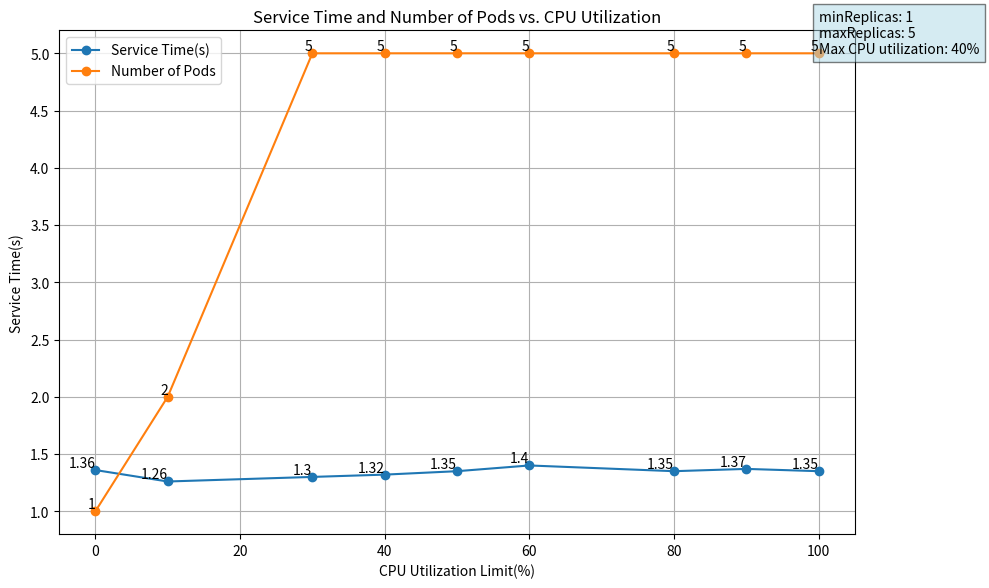

Generate this figure with matplotlib:
import matplotlib.pyplot as plt

# Given values
cpu_utilization = [0, 10, 30, 40, 50, 60, 80, 90, 100]
service_time = [1.36,
1.26,
1.30,
1.32,
1.35,
1.40,
1.35,
1.37,
1.35,
]
num_of_pods = [1, 2, 5, 5, 5, 5, 5, 5, 5]

# Plotting
plt.figure(figsize=(10, 6))

# CPU Utilization on x-axis
plt.plot(cpu_utilization, service_time, label='Service Time(s)', marker='o')

# Number of Pods
plt.plot(cpu_utilization, num_of_pods, label='Number of Pods', marker='o')

plt.title('Service Time and Number of Pods vs. CPU Utilization')
plt.xlabel('CPU Utilization Limit(%)')
plt.ylabel('Service Time(s)')
plt.legend()
plt.grid(True)
plt.text(100, 5, 'minReplicas: 1\nmaxReplicas: 5\nMax CPU utilization: 40%', bbox=dict(facecolor='lightblue', alpha=0.5))
for cpu, avg_cpu, pods in zip(cpu_utilization, service_time, num_of_pods):
   
        plt.text(cpu, avg_cpu, f'{avg_cpu}', ha='right', va='bottom')
        plt.text(cpu, pods, f'{pods}', ha='right', va='bottom')

plt.tight_layout()
plt.show()
